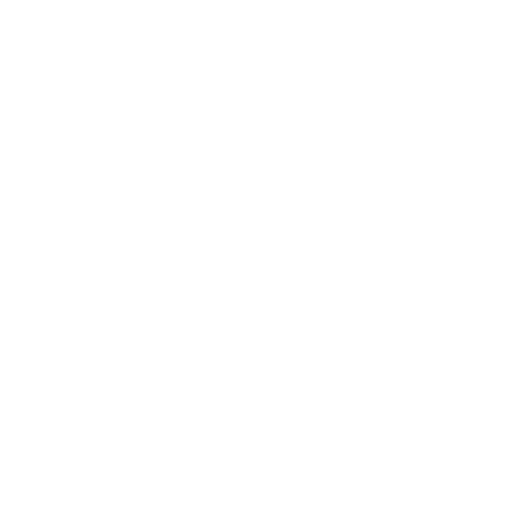
t = 0.00 s
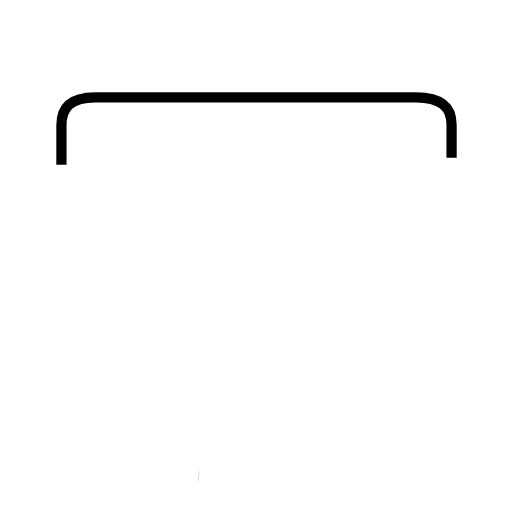
t = 1.45 s
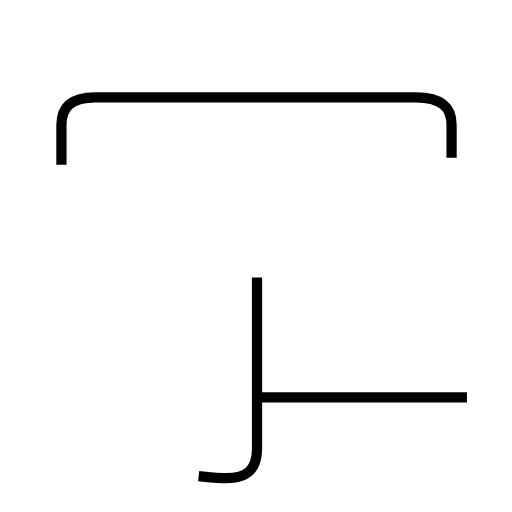
t = 2.80 s
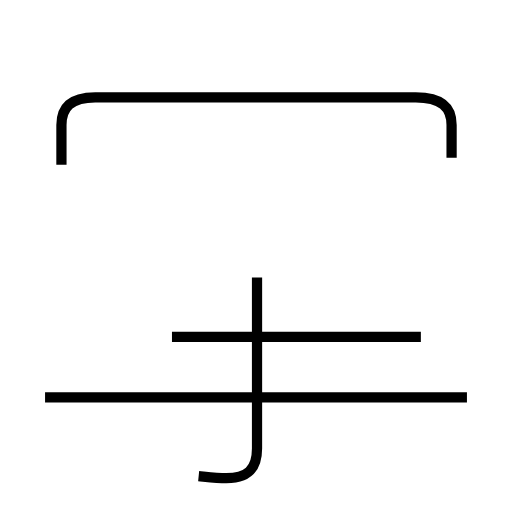
t = 4.14 s
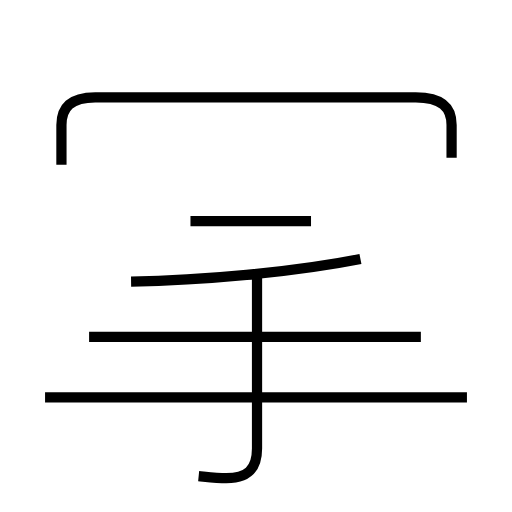
t = 5.42 s
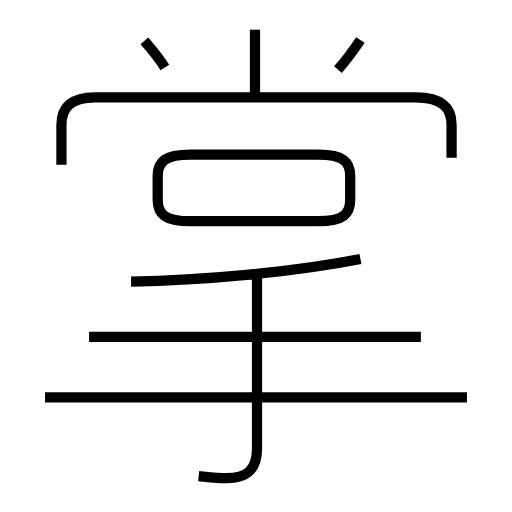
t = 6.88 s

The animated SVG that drew these frames (rendered in a browser with its animation timeline set to each time). Animation: 9 SMIL elements (animate=9); one cycle of 6.88 s.

<?xml version='1.0' encoding='utf-8'?>
<svg viewBox="0.0 -6.0 50.0 50.0" version="1.1" xmlns="http://www.w3.org/2000/svg"><rect x="-1000" y="-1000" width="2000" height="2000" stroke="white" fill="white" /><g style="fill:none;stroke:#000000;stroke-width:1"><path d="M 44.1 -28.6 L 44.1 -31.8 C 44.1 -33.5 43.1 -34.5 40.6 -34.5 L 9.3 -34.5 C 6.9 -34.5 6.0 -33.5 6.0 -31.8 L 6.0 -27.9 " transform="translate(0.0 38.0)" stroke-dasharray="48.35460445691091" stroke-dashoffset="48.35460445691091"><animate attributeName="stroke-dashoffset" from="48.35460445691091" to="0" dur="1.4506381337073273s" begin="0s" fill="freeze" /></path><path d="M 19.4 2.5 C 20.4 2.6 21.2 2.7 22.1 2.7 C 24.1 2.7 25.1 1.9 25.1 -0.2 L 25.1 -16.9 " transform="translate(0.0 38.0)" stroke-dasharray="24.238880903897147" stroke-dashoffset="24.238880903897147"><animate attributeName="stroke-dashoffset" from="24.238880903897147" to="0" dur="0.7271664271169144s" begin="1.4506381337073273s" fill="freeze" /></path><path d="M 45.6 -5.2 L 4.4 -5.2 " transform="translate(0.0 38.0)" stroke-dasharray="41.2" stroke-dashoffset="41.2"><animate attributeName="stroke-dashoffset" from="41.2" to="0" dur="1.236s" begin="2.177804560824242s" fill="freeze" /></path><path d="M 41.1 -11.1 L 8.7 -11.1 " transform="translate(0.0 38.0)" stroke-dasharray="32.400000000000006" stroke-dashoffset="32.400000000000006"><animate attributeName="stroke-dashoffset" from="32.400000000000006" to="0" dur="0.9720000000000001s" begin="3.413804560824242s" fill="freeze" /></path><path d="M 12.8 -16.5 C 19.6 -16.6 28.6 -17.4 35.2 -18.7 " transform="translate(0.0 38.0)" stroke-dasharray="22.533464855473227" stroke-dashoffset="22.533464855473227"><animate attributeName="stroke-dashoffset" from="22.533464855473227" to="0" dur="0.6760039456641967s" begin="4.385804560824242s" fill="freeze" /></path><path d="M 18.6 -22.4 L 31.1 -22.4 C 33.5 -22.4 34.2 -23.1 34.2 -24.5 L 34.2 -26.8 C 34.2 -28.2 33.5 -28.9 31.1 -28.9 L 18.6 -28.9 C 16.1 -28.9 15.4 -28.2 15.4 -26.8 L 15.4 -24.5 C 15.4 -23.1 16.1 -22.4 18.6 -22.4 Z " transform="translate(0.0 38.0)" stroke-dasharray="47.05874352805974" stroke-dashoffset="47.05874352805974"><animate attributeName="stroke-dashoffset" from="47.05874352805974" to="0" dur="1.4117623058417923s" begin="5.061808506488439s" fill="freeze" /></path><path d="M 16.1 -37.4 C 15.6 -38.2 14.8 -39.2 14.1 -40.0 " transform="translate(0.0 38.0)" stroke-dasharray="3.283290013610939" stroke-dashoffset="3.283290013610939"><animate attributeName="stroke-dashoffset" from="3.283290013610939" to="0" dur="0.09849870040832817s" begin="6.473570812330231s" fill="freeze" /></path><path d="M 24.9 -34.5 L 24.9 -41.1 " transform="translate(0.0 38.0)" stroke-dasharray="6.600000000000001" stroke-dashoffset="6.600000000000001"><animate attributeName="stroke-dashoffset" from="6.600000000000001" to="0" dur="0.19800000000000004s" begin="6.572069512738559s" fill="freeze" /></path><path d="M 33.0 -37.2 C 33.8 -38.1 34.6 -39.2 35.2 -40.1" transform="translate(0.0 38.0)" stroke-dasharray="3.6427669411430053" stroke-dashoffset="3.6427669411430053"><animate attributeName="stroke-dashoffset" from="3.6427669411430053" to="0" dur="0.10928300823429016s" begin="6.7700695127385595s" fill="freeze" /></path></g></svg>
